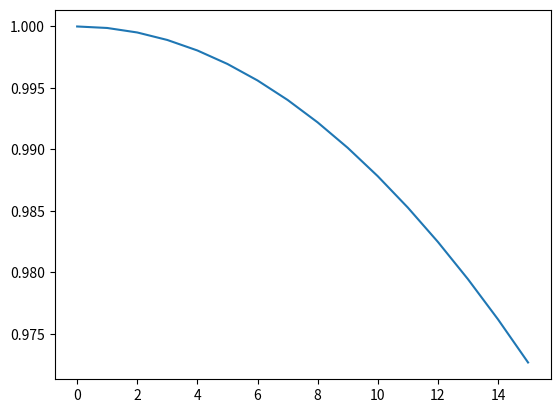

This chart was generated by the following Python code:
import numpy as np
import math 

import matplotlib.pyplot as plt

signal_length = 16
period_count = 4
input_data = np.array([math.cos(i * (1./(signal_length*period_count))) for i in range(signal_length)])


plt.plot(input_data)
